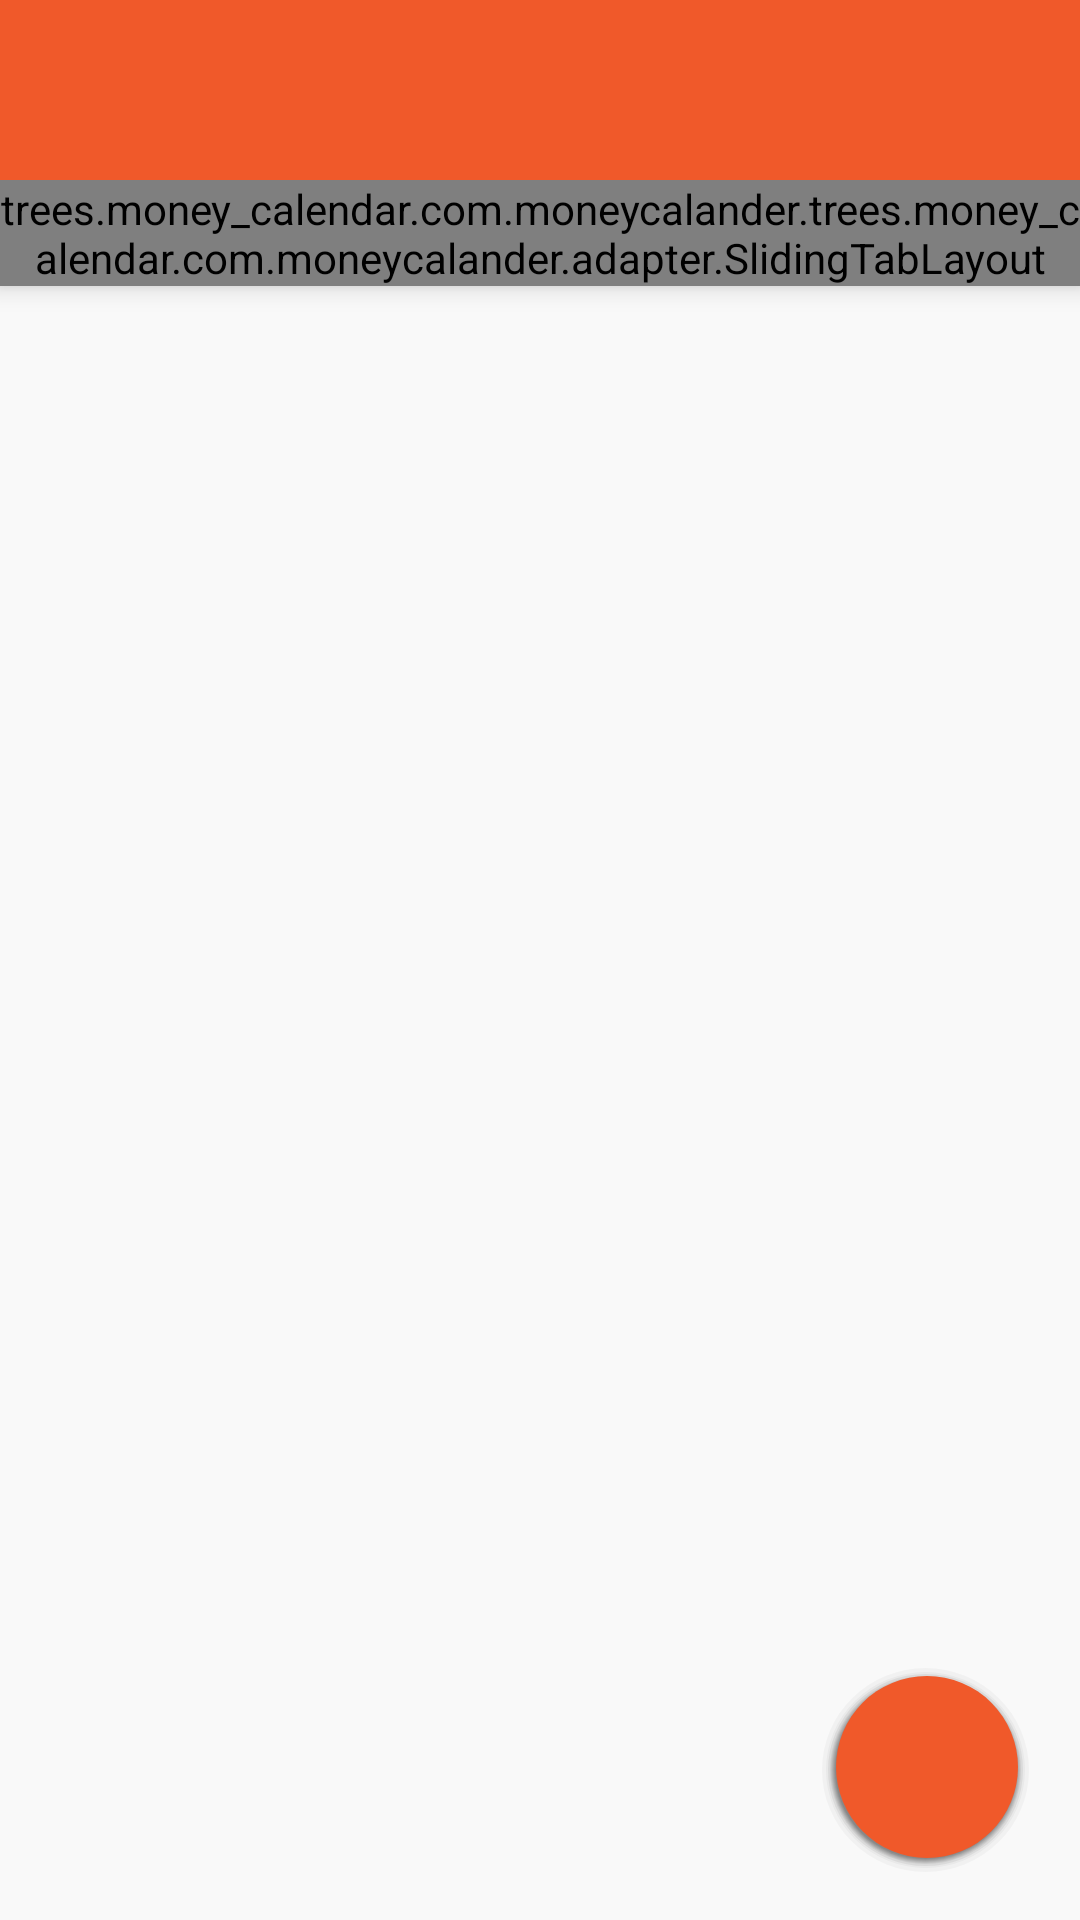

Produce the Android XML layout that renders to this screen, including the resource entries it uses.
<!-- AndroidManifest.xml: application theme AppTheme -->
<!-- res/layout/activity_main.xml -->
<LinearLayout xmlns:android="http://schemas.android.com/apk/res/android"
    xmlns:tools="http://schemas.android.com/tools"
    android:layout_width="match_parent"
    android:layout_height="match_parent"
    android:orientation="vertical"
    android:background="@color/materialWhite"
    tools:context=".MainActivity">

      <include layout="@layout/tool_bar"
          android:id="@+id/app_bar"/>

    <trees.money_calendar.com.moneycalander.trees.money_calendar.com.moneycalander.adapter.SlidingTabLayout
        android:id="@+id/slidingTabs"
        android:layout_width="match_parent"
        android:layout_height="wrap_content"
        android:background="@color/primaryColor"
        android:elevation="5dp"

        />


    <FrameLayout
        android:layout_width="match_parent"
        android:layout_height="wrap_content">

        <android.support.v4.view.ViewPager
            android:id="@+id/pager"
            android:layout_height="match_parent"
            android:layout_width="match_parent"/>

        <ImageButton
            android:id="@+id/fabButton"
            android:layout_width="@dimen/fab_button_diameter"
            android:layout_height="@dimen/fab_button_diameter"
            android:layout_gravity="bottom|right"
            android:layout_marginBottom="@dimen/fab_button_margin_bottom"
            android:layout_marginEnd="@dimen/fab_button_margin_right"
            android:background="@drawable/fab_shape"
            android:src="@mipmap/fab_ic_add"
            android:tint="@android:color/white"/>

    </FrameLayout>









</LinearLayout>
<!-- res/layout/tool_bar.xml (included above) -->
<?xml version="1.0" encoding="utf-8"?>
<android.support.v7.widget.Toolbar xmlns:android="http://schemas.android.com/apk/res/android"
    xmlns:app="http://schemas.android.com/apk/res-auto"
    android:id="@+id/tool_bar"
    android:layout_width="match_parent"
    android:layout_height="60dp"
    android:gravity="center"
    android:elevation="5dp"
    android:background="@color/primaryColor"
    app:theme="@style/MyAppBarTheme"
    >

</android.support.v7.widget.Toolbar>
<!-- resources referenced by this layout -->
<resources>
  <color name="materialWhite">#fff9f9f9</color>
  <color name="primaryColor">#fff0592a</color>
  <dimen name="fab_button_diameter">70dp</dimen>
  <dimen name="fab_button_margin_bottom">16dp</dimen>
  <dimen name="fab_button_margin_right">16dp</dimen>
  <!-- drawable fab_shape: vector/xml drawable (drawable, 9664 chars, omitted) -->
  <style name="MyAppBarTheme" parent="ThemeOverlay.AppCompat.Light">
  
          <item name="android:textColorPrimary">#FFFFFF</item>
          <item name="android:textColorSecondary">#FFFFFF</item>
  
      </style>
  <style name="AppTheme" parent="AppBaseTheme">
          
      </style>
  <style name="AppBaseTheme" parent="Theme.AppCompat.Light.NoActionBar">
          <item name="colorPrimary">@color/primaryColor</item>
          <item name="colorPrimaryDark">@color/primaryCOlorDark</item>
          <item name="colorAccent">@color/accentColor</item>
          <item name="android:textColorPrimary">@color/primaryText</item>
  
  
      </style>
  <color name="primaryCOlorDark">#ffb0411f</color>
  <color name="accentColor">#388E3C</color>
  <color name="primaryText">#212121</color>
</resources>
